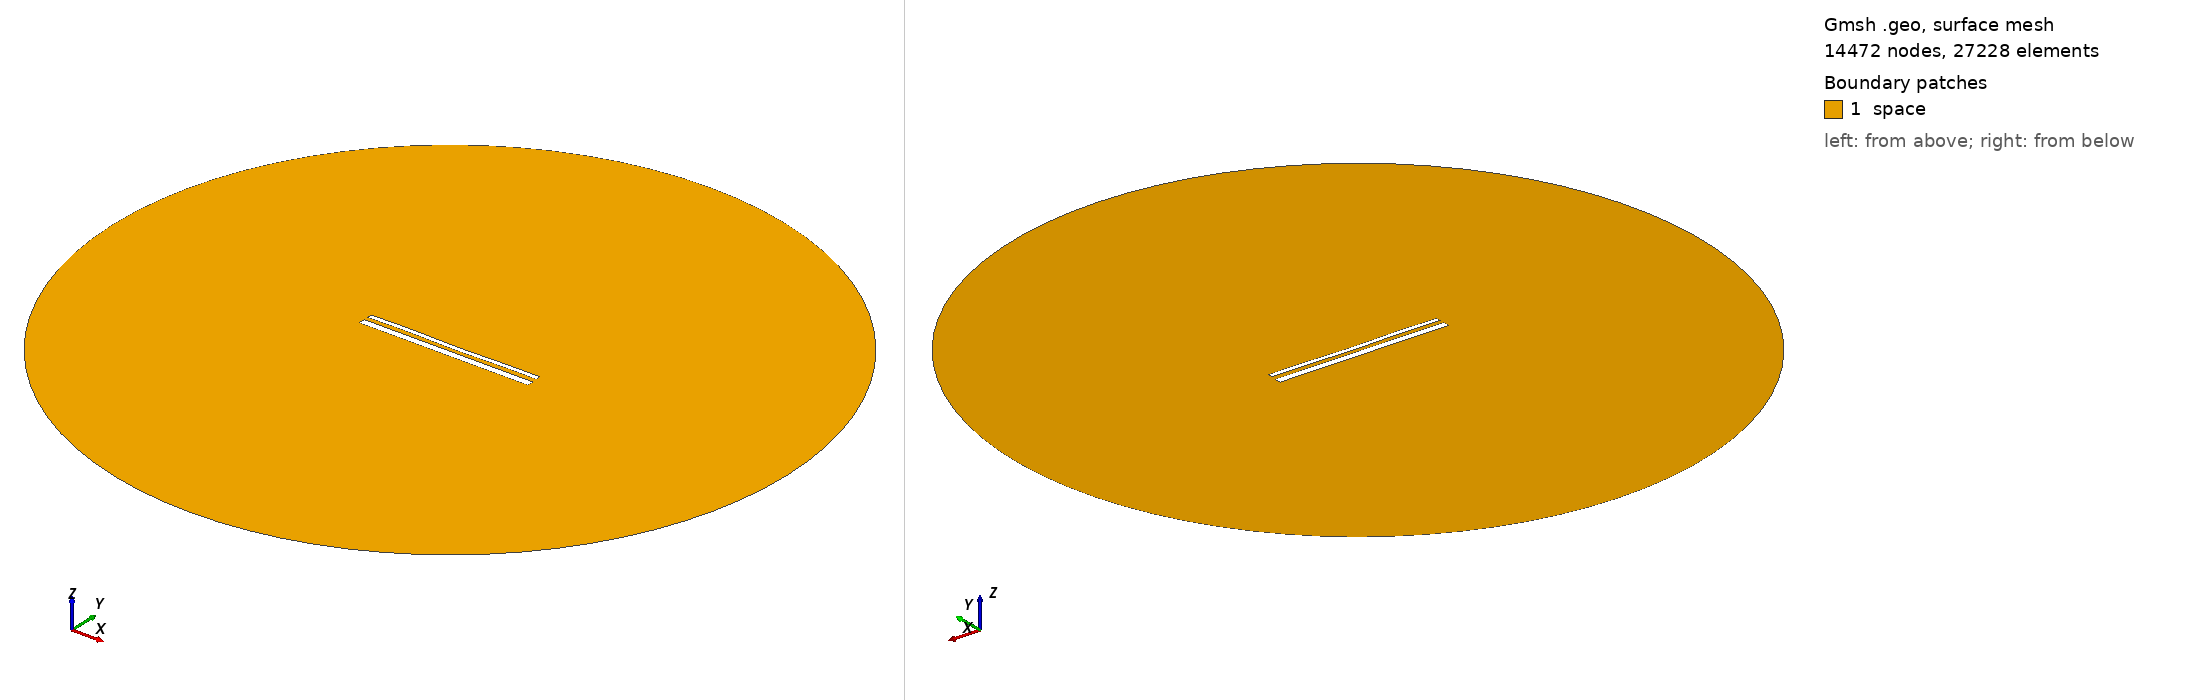

Gmsh geometry script, surface-meshed: 14472 nodes, 27228 surface elements. Boundary patches (legend numbers): 1 space. Left view from above one corner, right view from below the opposite corner. Legend entries are the model's physical surfaces. The drawing asked Gmsh for element sizes between 1% and 20% of the model's largest extent; the script's own settings can give other sizes.

=== 14920.geo (drawn) ===
//---------------------------------------
// Geometry kernel
//---------------------------------------

SetFactory("OpenCASCADE");



//---------------------------------------
// Parameters of the geometry
//---------------------------------------

// Overetch of the upper plate
overetch = 0.5;

// Distance between the plates
distance = 2.25;

// Discretization over the x axis (for the deformation)
nx = 50; 

// Length of the plate
L = 100 - overetch; 

// Number of modes
n = 4; 

// 1st mode coefficient
coeff(1) = 0.15;
beta(1) = 0.596864 * 3.1415926535 / L;

// 2nd mode coefficient
coeff(2) = -0.075;
beta(2) = 1.49418 * 3.1415926535 / L;

// 3rd mode coefficient
coeff(3) = 0.07499999999999998;
beta(3) = 2.50025 * 3.1415926535 / L;

// 4th mode coefficient
coeff(4) = 0.15;
beta(4) = 3.49999 * 3.1415926535 / L;



//---------------------------------------
// Upper plate (deformed rectangle)
//---------------------------------------

// Coordiantes of the upper plate
xmin = -50;
xmax = 50 - overetch;

// Height of the upper plate
yheight = 4 - 2 * overetch;

// Indexes of the points
UpperID[] = {};
LowerID[] = {};
LeftID[] = {};
RightID[] = {};

// Point index
p = 1;

// Horizontal edges
For i In {1:nx}
    x = xmin + (i-1)*(xmax - xmin)/(nx-1);

    y_bottom = distance / 2 + overetch;
    For j In {1:n}
        C = (Cosh(beta(j)*L) + Cos(beta(j)*L)) / (Sinh(beta(j)*L) + Sin(beta(j)*L));
        y_bottom  = y_bottom + coeff(j) * (Cosh(beta(j)*(x+50)) - Cos(beta(j)*(x+50)) - C * (Sinh(beta(j)*(x+50)) - Sin(beta(j)*(x+50))));
    EndFor

    y_top = y_bottom + yheight;

    Point(p) = {x, y_top, 0, 1.0};
    UpperID[i] = p;
    p = p + 1;

    Point(p) = {x, y_bottom, 0, 1.0};
    LowerID[i] = p;
    p = p + 1;
EndFor

// Create point lists
UpperPts[] = {}; LowerPts[] = {};
For i In {1:nx}
  UpperPts[] += {UpperID[i]};
  LowerPts[] += {LowerID[i]};
EndFor

// Build splines
Spline(1) = {UpperPts[]};
Spline(2) = {LowerPts[]};
Line(3) = {LowerPts[nx-1], UpperPts[nx-1]};
Line(4) = {LowerPts[0], UpperPts[0]};

// Build the plane surface
Curve Loop(1) = {2, 3, -1, -4};
Plane Surface(1) = {1};



//---------------------------------------
// Lower plate (rectangle)
//---------------------------------------

// Vertices
Point(1001) = {-50, -1, 0, 1.0};
Point(1002) = { 50, -1, 0, 1.0};
Point(1003) = { 50,  -5, 0, 1.0};
Point(1004) = {-50,  -5, 0, 1.0};

// Edges
Line(5) = {1001, 1002};
Line(6) = {1002, 1003};
Line(7) = {1003, 1004};
Line(8) = {1004, 1001};

// Plane surface
Line Loop(2) = {5, 6, 7, 8};
Plane Surface(2) = {2}; 



//---------------------------------------
// Outer (fictious) boundary
//---------------------------------------

// Points
Point(1005) = {0, 0, 0};       // Center
Point(1006) = {200, 0, 0};     // Start point
Point(1007) = {0, 200, 0};     // 90 degrees
Point(1008) = {-200, 0, 0};    // 180 degrees
Point(1009) = {0, -200, 0};    // 270 degrees

// Circle arcs (each needs start, center, end)
Circle(9) = {1006, 1005, 1007};
Circle(10) = {1007, 1005, 1008};
Circle(11) = {1008, 1005, 1009};
Circle(12) = {1009, 1005, 1006};

// Plane surface for the entire domain
Curve Loop(3) = {9, 10, 11, 12};
Surface(3) = {3};

// Subtract the plates from the whole domain to obtain the actual domain where we want to solve the equations
BooleanDifference{ Surface{3}; Delete; }{ Surface{1}; Surface{2}; Delete; }




//---------------------------------------
// Transfinite Lines/Curves
//---------------------------------------

// Set the number of points on the boundaries
r = 7;

// Plates
Transfinite Curve {1, 2} = 50*r Using Progression 1;
Transfinite Curve {3, 4} = 2*r Using Progression 1;
Transfinite Line {5, 7} = 50*r Using Progression 1;
Transfinite Line {6, 8} = 2*r Using Progression 1;

// Outer boundary
Transfinite Line {9, 10, 11, 12} = 20 Using Progression 1;



//---------------------------------------
// Physical groups
//---------------------------------------                

// Physical curves (boundaries)
Physical Line("force_segment", 10) = {2};
Physical Line("upper_plate", 11) = {1, 3, 4};
Physical Line("lower_plate", 12) = {5, 6, 7, 8};
Physical Line("boundary", 20) = {9, 10, 11, 12};

// Physical Surfaces
Physical Surface("space", 30) = {3};



//---------------------------------------
// 6. Generate the Mesh
//---------------------------------------

// 2D mesh generation
Mesh 2;
